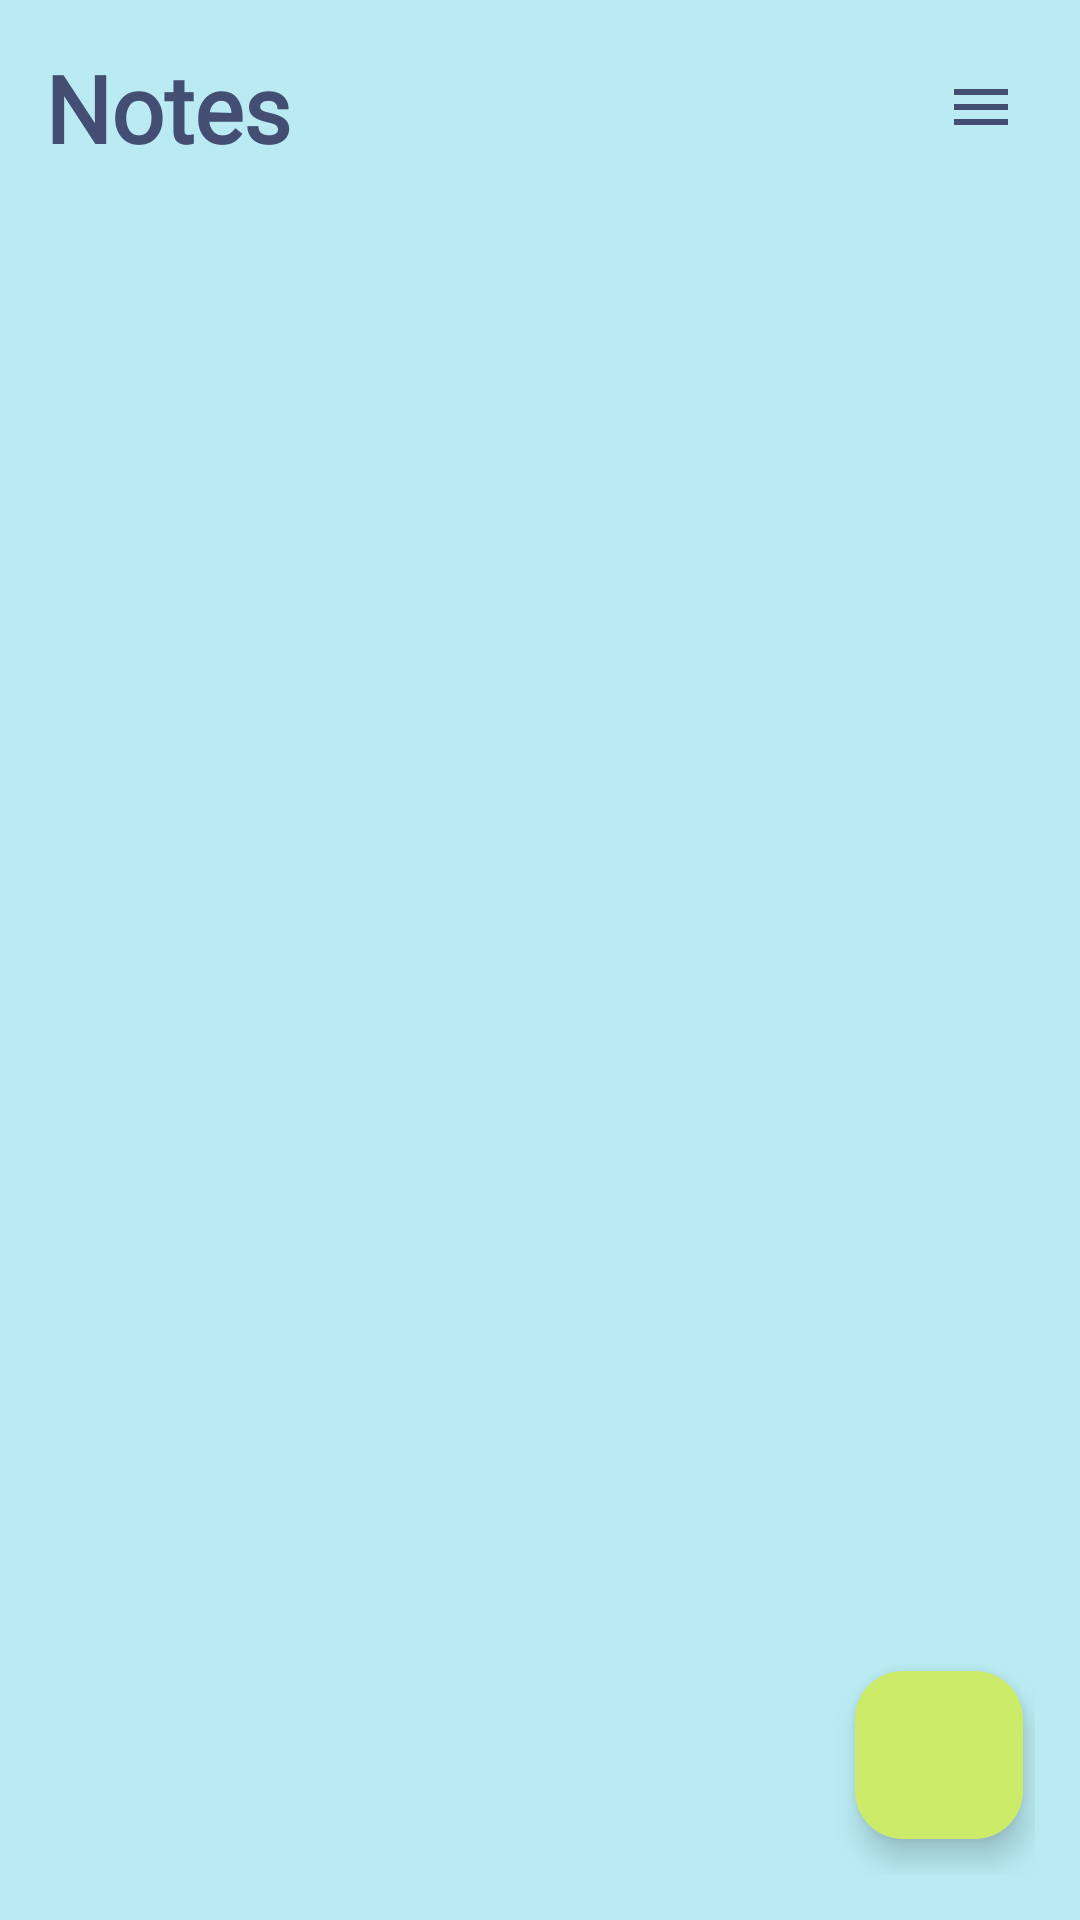

The Android layout XML behind this screen, and the referenced resources:
<!-- AndroidManifest.xml: application theme Theme.TapNotes -->
<!-- res/layout/activity_main.xml -->
<?xml version="1.0" encoding="utf-8"?>
<RelativeLayout xmlns:android="http://schemas.android.com/apk/res/android"
    xmlns:app="http://schemas.android.com/apk/res-auto"
    xmlns:tools="http://schemas.android.com/tools"
    android:layout_width="match_parent"
    android:layout_height="match_parent"
    android:background="#BAEBF3"
    android:padding="15dp"
    tools:context=".MainActivity">




    <RelativeLayout
        android:layout_width="match_parent"
        android:layout_height="wrap_content"
        android:id="@+id/title_bar_layout">

        <TextView
            android:layout_width="wrap_content"
            android:layout_height="wrap_content"
            android:fontFamily="@font/archivo_bold"
            android:text="Notes"
            android:textColor="#444E73"
            android:textSize="31sp"
            android:textStyle="bold" />

        <ImageButton
            android:id="@+id/menu_Button"
            android:layout_width="36dp"
            android:layout_height="36dp"
            android:layout_alignParentEnd="true"
            android:layout_centerVertical="true"
            android:background="?attr/selectableItemBackgroundBorderless"
            android:contentDescription="save_button"
            android:src="@drawable/baseline_menu_24"
            app:tint="#444E73" />


    </RelativeLayout>


    <androidx.recyclerview.widget.RecyclerView
        android:layout_width="match_parent"
        android:layout_height="match_parent"
        android:layout_marginTop="18dp"
        android:id="@+id/recycler_note_view"
        android:layout_below="@+id/title_bar_layout"/>


    <com.google.android.material.floatingactionbutton.FloatingActionButton
        android:layout_width="wrap_content"
        android:layout_height="wrap_content"
        android:layout_alignParentEnd="true"
        android:layout_alignParentBottom="true"
        android:id="@+id/addNote_btn"
        android:layout_marginRight="4dp"
        android:layout_marginBottom="12dp"
        android:backgroundTint="#CCEB68"
        android:src="@drawable/baseline_addbutton_24"/>




</RelativeLayout>
<!-- resources referenced by this layout -->
<resources>
  <!-- drawable baseline_menu_24 (drawable) -->
  <vector android:height="24dp" android:tint="#4F9AA3"
      android:viewportHeight="24" android:viewportWidth="24"
      android:width="24dp" xmlns:android="http://schemas.android.com/apk/res/android">
      <path android:fillColor="@android:color/white" android:pathData="M3,18h18v-2L3,16v2zM3,13h18v-2L3,11v2zM3,6v2h18L21,6L3,6z"/>
  </vector>
  <style name="Theme.TapNotes" parent="Base.Theme.TapNotes" />
  <style name="Base.Theme.TapNotes" parent="Theme.Material3.DayNight.NoActionBar">
          
          
          <item name="android:statusBarColor">#BAEBF3</item>
  
          <item name="android:windowLightStatusBar" tools:targetApi="23">true</item>
  
  
  </style>
</resources>
